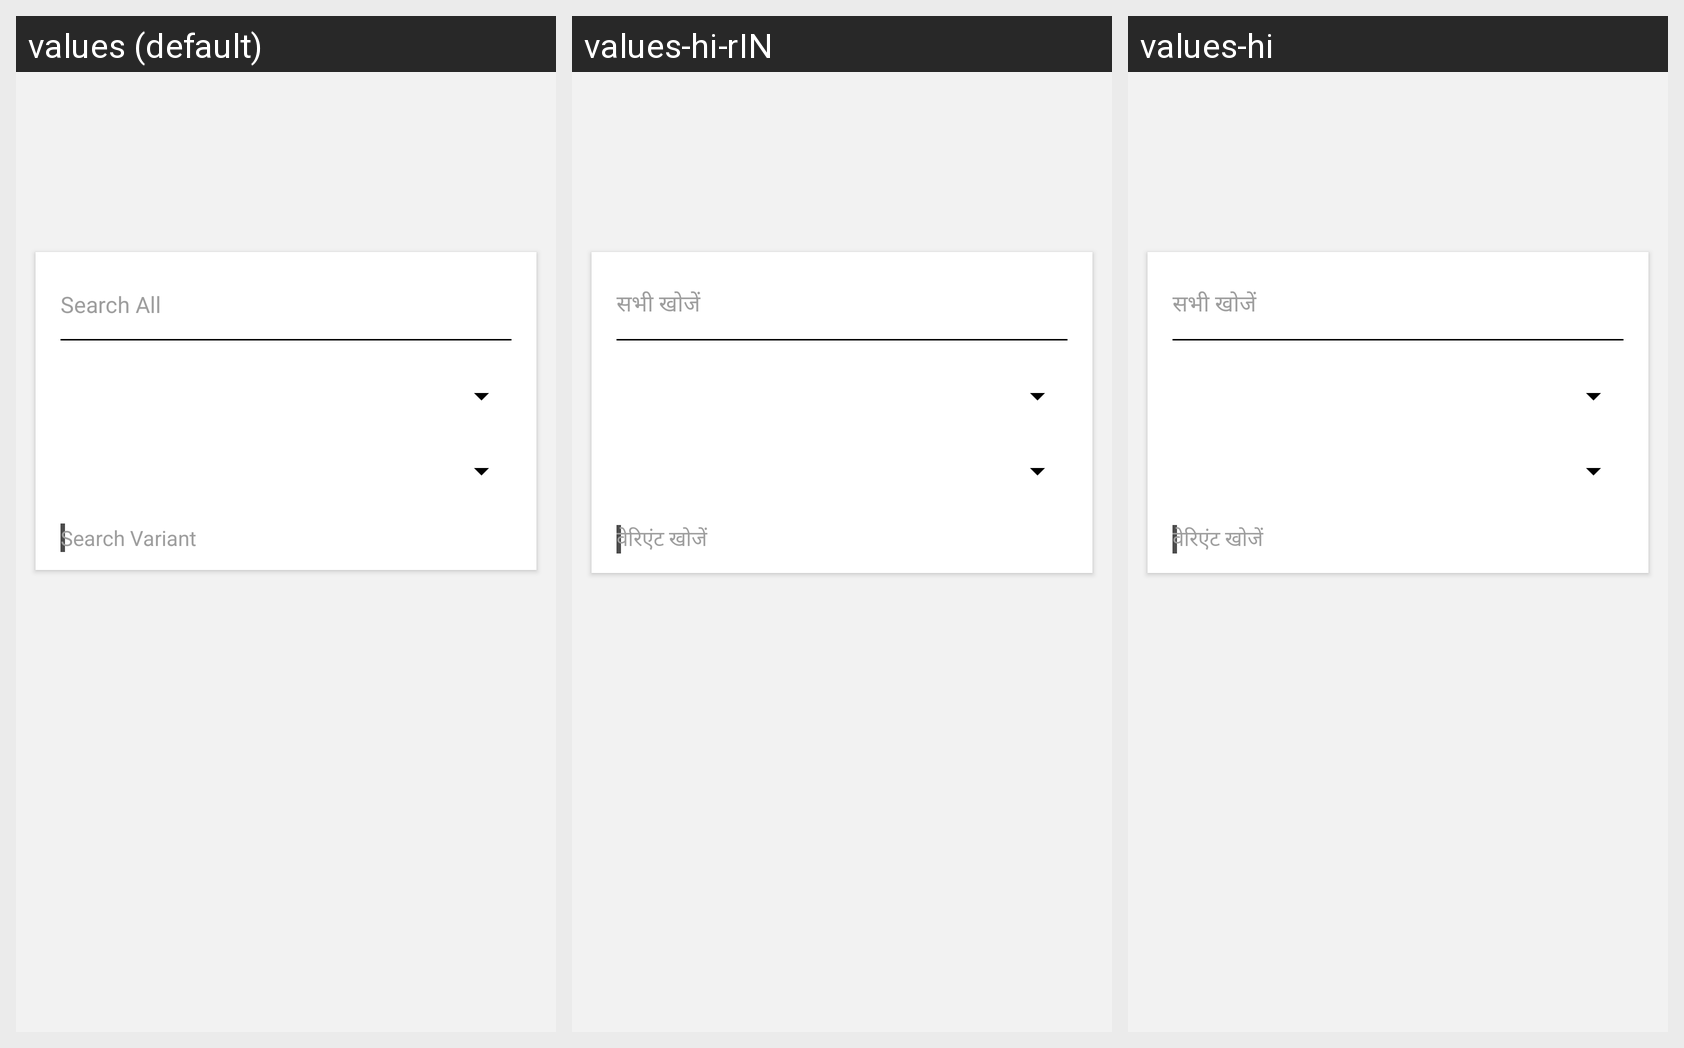

Here is an Android app screen in its default locale and in the app's own translations. Write out the translated-string differences for the strings that appear on this screen.
Android screen res/layout/return_order_home.xml rendered under 3 locales, left to right: values (default), values-hi-rIN, values-hi. Device: Nexus 5 (rendered at 1080×1920; each locale shown at half size, 540×960, under a caption strip naming it); theme AppTheme.
Strings drawn on this screen, with the default value and each locale's value (text and hints the layout hard-codes, and strings that could not be matched under every locale, appear in the picture but are not listed):

Search_all
  values: Search All
  values-hi-rIN: सभी खोजें
  values-hi: सभी खोजें

Search_Variants
  values: Search Variant
  values-hi-rIN: वेरिएंट खोजें
  values-hi: वेरिएंट खोजें
